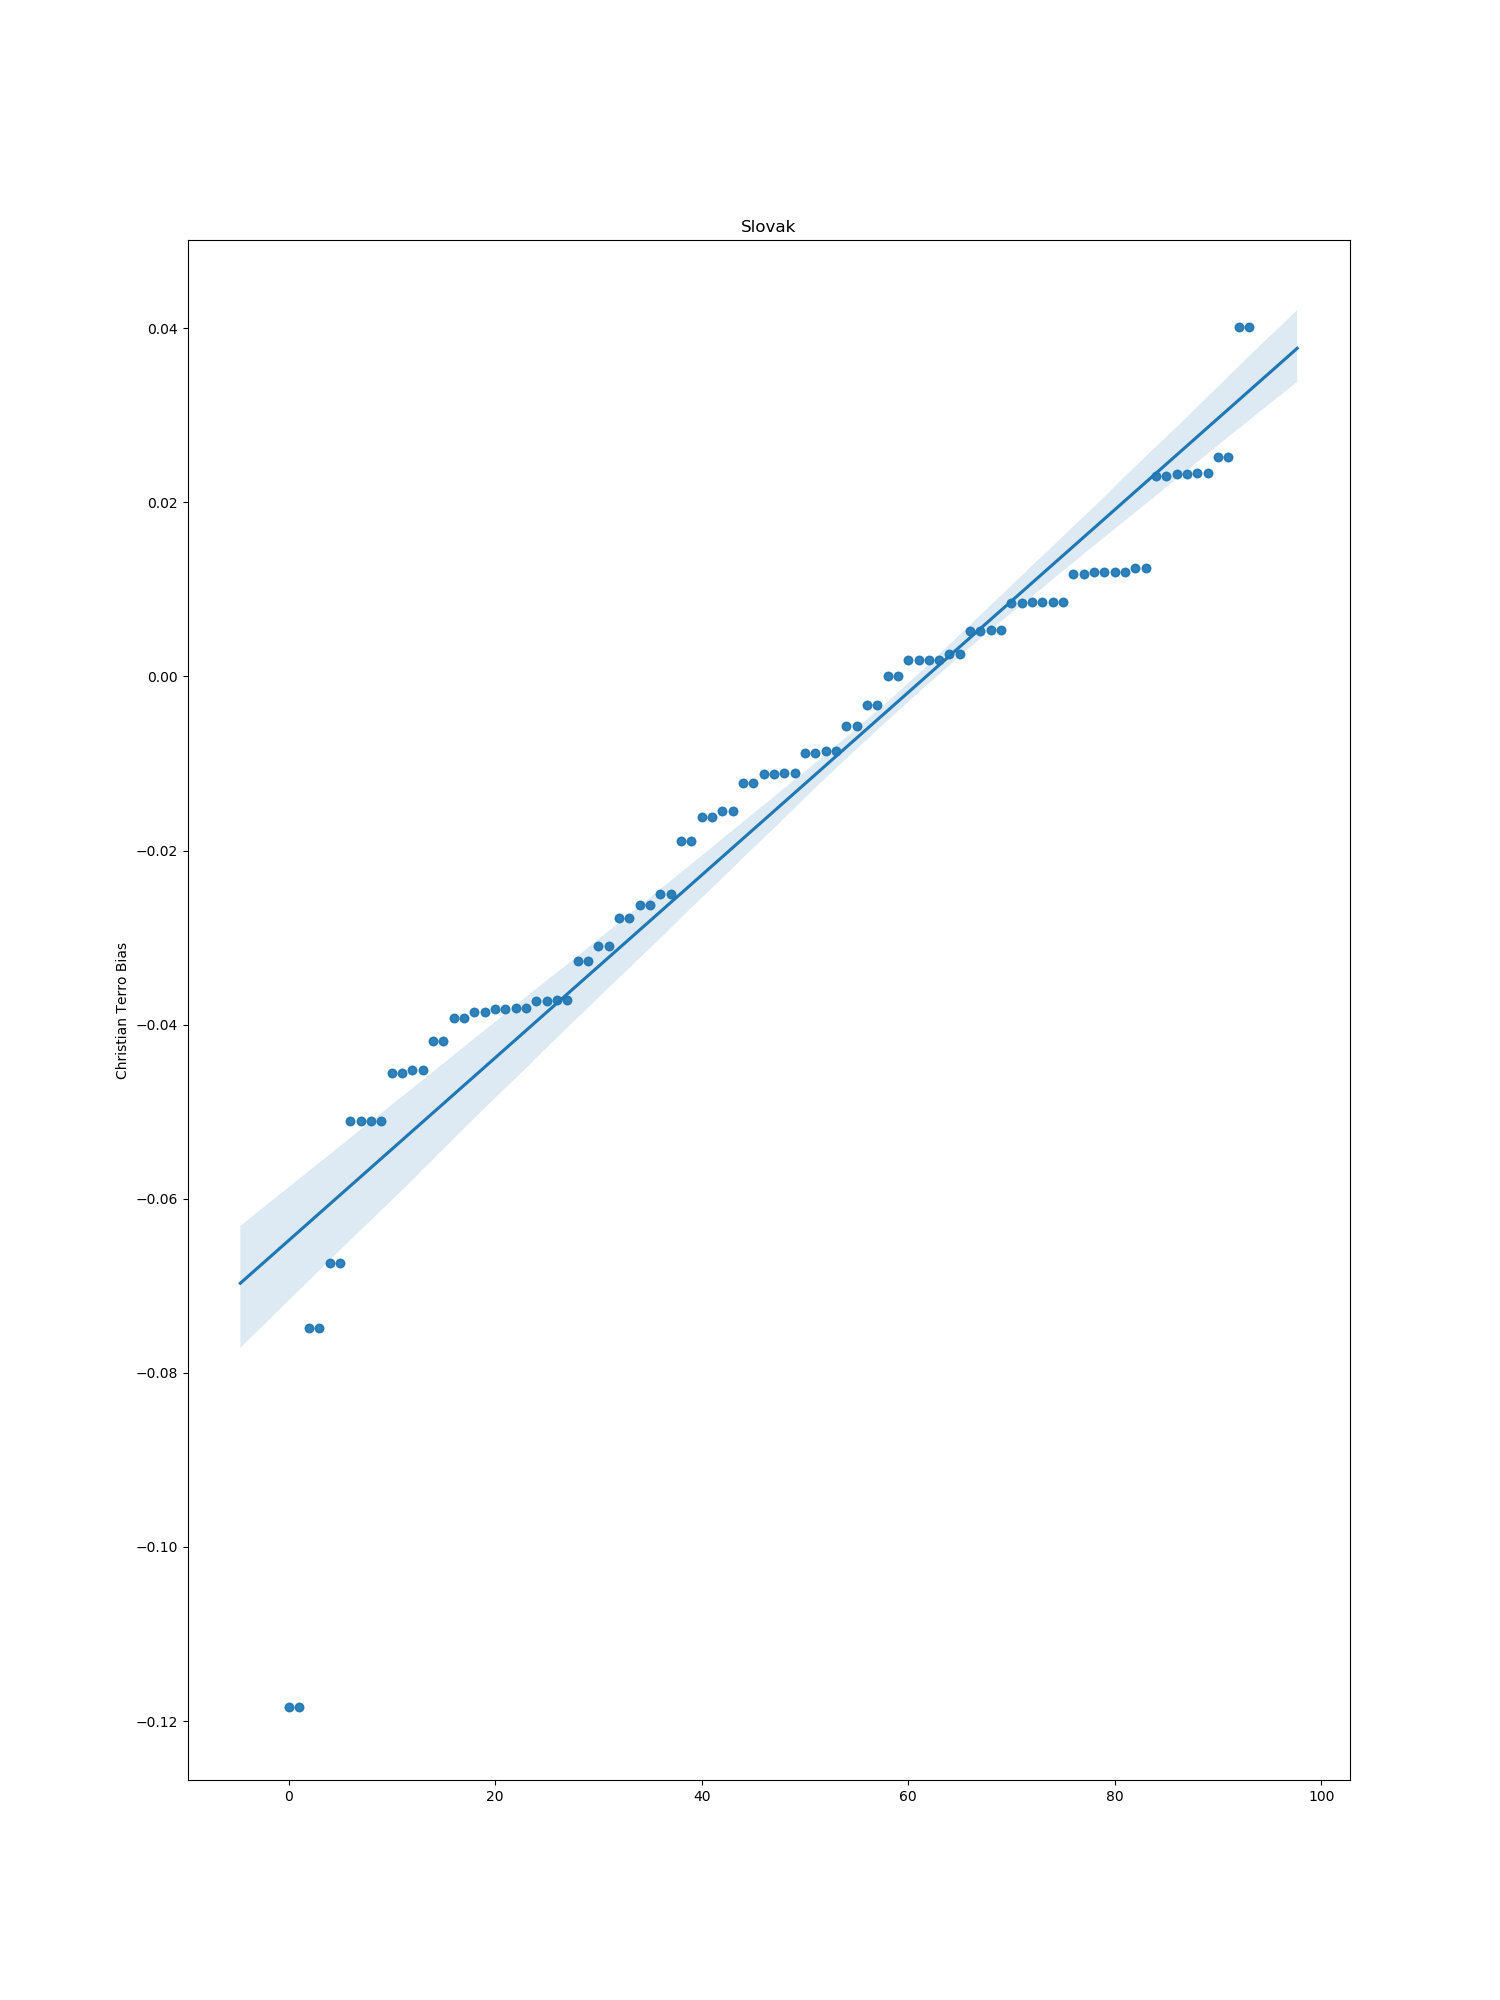

The file beside this chart, header and first rows:
index, bias
0, -0.05105
1, -0.0511
2, 0.01205
3, -0.07482
4, 0.008537
5, -0.03721
6, -0.01885
7, -0.005737
8, 0.005214
9, -0.03728
10, -0.01226
11, -0.008538
12, 0.01248
13, -0.01111
14, -0.03271
15, -0.003272
16, 0.01178
17, 0.01205
18, 0.008448
19, 0.008537
20, 0.001937
21, -0.03854
22, -0.008797
23, 0.005343
24, 0.00259
25, -0.03095
26, -0.0419
27, 0.0252
28, -0.03814
29, 9.763240814208984e-05
31, -0.01126
32, 0.023
33, 0.02328
34, -0.0452
35, 0.04019
36, -0.06737
37, -0.03922
38, 0.02342
39, -0.02777
40, -0.025
41, -0.04558
42, -0.1184
43, -0.03813
44, -0.01546
45, -0.02628
46, 0.001842
47, -0.01617
